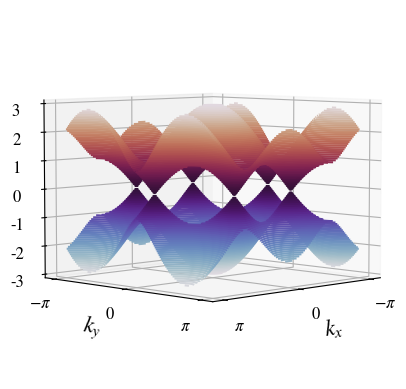

Reproduce this figure in Python. (Note: this script raises an exception after producing the figure.)
# -*- coding: utf-8 -*-
"""
Created on Tue May 11 19:33:14 2021

@author: Georgia Nixon
"""


import numpy as np
from numpy import sin, cos, pi, sqrt, exp
from numpy.linalg import eig
import matplotlib.pyplot as plt
import pandas as pd
from math import floor
import seaborn as sns
from mpl_toolkits import mplot3d
import matplotlib as mpl


sh = "/Users/<user> Nixon/OneDrive - University of Cambridge/MBQD/Notes/Topology Bloch Bands/"

size=16
params = {
        'legend.fontsize': size*0.75,
          'axes.labelsize': size,
          'axes.titlesize': size,
          'xtick.labelsize': size*0.75,
          'ytick.labelsize': size*0.75,
          'font.size': size,
          'font.family': 'STIXGeneral',
          'mathtext.fontset': 'stix',
          }
mpl.rcParams.update(params)


PauliX = np.array([[0,1], [1,0]])
PauliY = 1j*np.array([[0,-1], [1,0]])
PauliZ = np.array([[1,0], [0,-1]])
Identity = np.array([[1,0],[0,1]])

normaliser = mpl.colors.Normalize(vmin=-3, vmax=3)
cmapstring = 'twilight'
cmap = mpl.cm.get_cmap(cmapstring)


A = np.array([[1,0], [-0.5, sqrt(3)/2], [-0.5,-sqrt(3)/2]])
B = np.array([[0,sqrt(3)], [-1.5,-sqrt(3)/2], [1.5,-sqrt(3)/2]])
         
def getevalsandevecs(HF):
    #order by evals, also order corresponding evecs
    evals, evecs = eig(HF)
    idx = np.real(evals).argsort()
    evals = evals[idx]
    evecs = evecs[:,idx]
    
    #make first element of evecs real and positive
    for vec in range(np.size(HF[0])):
        phi = np.angle(evecs[0,vec])
        evecs[:,vec] = exp(-1j*phi)*evecs[:,vec]
    return evals, evecs


def HGraphene(t1,t2,phi, Delta, K):
    """
    Calculate Graphene matrix for variables tunneling (t1), NNN tunnelling (t2),
    energy offset (M), for particular quasimomentum (K)
    """
#    IdentityPart = Identity*2*t2*cos(phi)*np.sum([cos(np.dot(K, B[i])) for i in range(3)])
    PauliXPart = PauliX*t1*np.sum([cos(np.dot(K, A[i])) for i in range(3)])
    PauliYPart = -PauliY*t1*np.sum([sin(np.dot(K, A[i])) for i in range(3)])
    PauliZPart = PauliZ*(Delta + 2*t2*sin(phi)*np.sum([sin(np.dot(K, B[i])) for i in range(3)]))
    
    return PauliXPart + PauliYPart + PauliZPart


t1 = 1
delta = 0
t2 = 0
phi = pi/2
qpoints = 200
    
qlist = np.linspace(-pi,pi, qpoints, endpoint=True)

eiglist = np.zeros((qpoints,qpoints,2), dtype=np.complex128) # for both bands
eigveclist = np.zeros((qpoints, qpoints, 2), dtype=np.complex128) # for band n

for xi, qx in enumerate(qlist):
    for yi, qy in enumerate(qlist):
        eigs, evecs = getevalsandevecs(HGraphene(t1, t2, phi, delta, np.array([qx, qy])))
#            eigs, evecs = getevalsandevecs(HGraphene(t1, t2, phi,  delta, np.array([qx, qy])))
        eiglist[xi,yi] = eigs
        eigveclist[xi,yi] = evecs[:,0] #only taking ground band
        
eiglist = np.real(eiglist)
X, Y = np.meshgrid(qlist, qlist)

#    fig = plt.figure()
#    ax = plt.axes(projection='3d')
#    groundband = ax.contour3D(X, Y, eiglist[:,:,0], 50,cmap=cmap, norm=normaliser)
#    firstband = ax.contour3D(X, Y, eiglist[:,:,1], 50,cmap=cmap, norm=normaliser)
#    ax.set_zlabel("E")
#    ax.set_xlabel(r"$k_x$")
#    ax.set_ylabel(r"$k_y$")
#    ax.set_xticks([-pi, 0, pi])
#    ax.set_xticklabels([r"$-\pi$", 0, r"$\pi$"])
#    ax.set_yticks([-pi, 0, pi])
#    ax.set_yticklabels([r"$-\pi$", 0, r"$\pi$"])
#    fig.colorbar(plt.cm.ScalarMappable(cmap=cmapstring, norm=normaliser))
#    fig.suptitle(r"$t="+str(t1)+r" \quad \Delta ="+str(delta) + r" \quad t_2 = "+str(t2)+r"$")
#    #plt.savefig(sh + "graphene_topangle_m_-t2.pdf", format="pdf")
#    plt.show()
#    
fig = plt.figure()
ax = plt.axes(projection='3d')
ax.view_init(5, 45)
ax.set_zlabel("E")
ax.set_xlabel(r"$k_x$")
ax.set_ylabel(r"$k_y$")
ax.set_xticks([-pi, 0, pi])
ax.set_xticklabels([r"$-\pi$", 0, r"$\pi$"])
ax.set_yticks([-pi, 0, pi])
ax.set_yticklabels([r"$-\pi$", 0, r"$\pi$"])
groundband = ax.contour3D(X, Y, eiglist[:,:,0], 50,cmap=cmap, norm=normaliser)
firstband = ax.contour3D(X, Y, eiglist[:,:,1], 50,cmap=cmap, norm=normaliser)
ax.set_zlabel("E")
fig.colorbar(plt.cm.ScalarMappable(cmap=cmapstring, norm=normaliser))
fig.suptitle(r"$t="+str(t1)+r" \quad \Delta ="+str(delta) + r" \quad t_2 = "+str(t2)+r"$")
#plt.savefig(sh + "graphene_sideangle_m_-t2.pdf", format="pdf")
plt.show()

#%%
"""Plot lowest band only"""

fig, ax = plt.subplots(nrows=1, ncols=2, constrained_layout=True, figsize=(8,4))
img = ax[0].imshow(np.real(np.transpose(eiglist[:,:,0])), cmap="RdBu", aspect="auto", norm=normaliser,interpolation='none', extent=[-pi,pi,-pi,pi])
img1 = ax[1].imshow(np.real(np.transpose(eiglist[:,:,1])), cmap="RdBu", aspect="auto",norm=normaliser, interpolation='none', extent=[-pi,pi,-pi,pi])
ax[0].set_title(r"Lowest Band")
ax[0].set_xlabel(r"$k_x$")
label_list = [r'$-\pi$', r"$0$", r"$\pi$"]
ax[0].set_xticks([-pi,0,pi])
ax[0].set_yticks([-pi,0,pi])
ax[0].set_xticklabels(label_list)
ax[0].set_yticklabels(label_list)
ax[0].set_ylabel(r"$k_y$")
ax[1].set_title(r"First Excited Band")
ax[1].set_xlabel(r"$k_x$")
ax[1].set_xticks([-pi,0,pi])
ax[1].set_yticks([-pi,0,pi])
ax[1].set_xticklabels(label_list)
ax[1].set_yticklabels(label_list)


def phistring(phi):
    if phi == 0:
        return "0"
    else:
        return  r'\pi /' + str(int(1/(phi/pi)))

fig.colorbar(img, cax = plt.axes([1.03, 0.155, 0.01, 0.66]))

fig.suptitle(r"$t="+str(t1)+r" \quad \Delta ="+str(delta) + r" \quad t_2 = "+str(t2)+r" \quad \phi = "+phistring(phi)+r"$")



plt.show()

#fig, ax = plt.subplots()
#img = ax.imshow(np.real(np.transpose(eiglist[:,:,1])), cmap="RdBu", aspect="auto",norm=normaliser, interpolation='none', extent=[-pi,pi,-pi,pi])
#ax.set_title(r"Lowest Band")
#ax.set_xlabel(r"$k_x$")
#label_list = [r'$-\pi$', r"$0$", r"$\pi$"]
#ax.set_xticks([-pi,0,pi])
#ax.set_yticks([-pi,0,pi])
#ax.set_xticklabels(label_list)
#ax.set_yticklabels(label_list)
#ax.set_ylabel(r"$k_y$")
#fig.colorbar(img)
#plt.show()


#%% 

dq = qlist[1] - qlist[0]

psi_A = eigveclist[:,:,0]
psi_B = eigveclist[:,:,1]

psi_A_dqx, psi_A_dqy = np.gradient(psi_A, dq)
psi_B_dqx, psi_B_dqy = np.gradient(psi_B, dq)

Omega1 = 2*np.imag(psi_A_dqx*psi_A_dqy + psi_B_dqx*psi_B_dqy)
fig, ax = plt.subplots()
img = ax.imshow(np.real(Omega1), cmap="RdBu", aspect="auto", interpolation='none', extent=[-pi,pi,-pi,pi])
ax.set_title(r"$\Omega_{-}$")
ax.set_xlabel(r"$k_x$")
label_list = [r'$-\pi$', r"$0$", r"$\pi$"]
ax.set_xticks([-pi,0,pi])
ax.set_yticks([-pi,0,pi])
ax.set_xticklabels(label_list)
ax.set_yticklabels(label_list)
ax.set_ylabel(r"$k_y$")
fig.colorbar(img)
plt.show()



